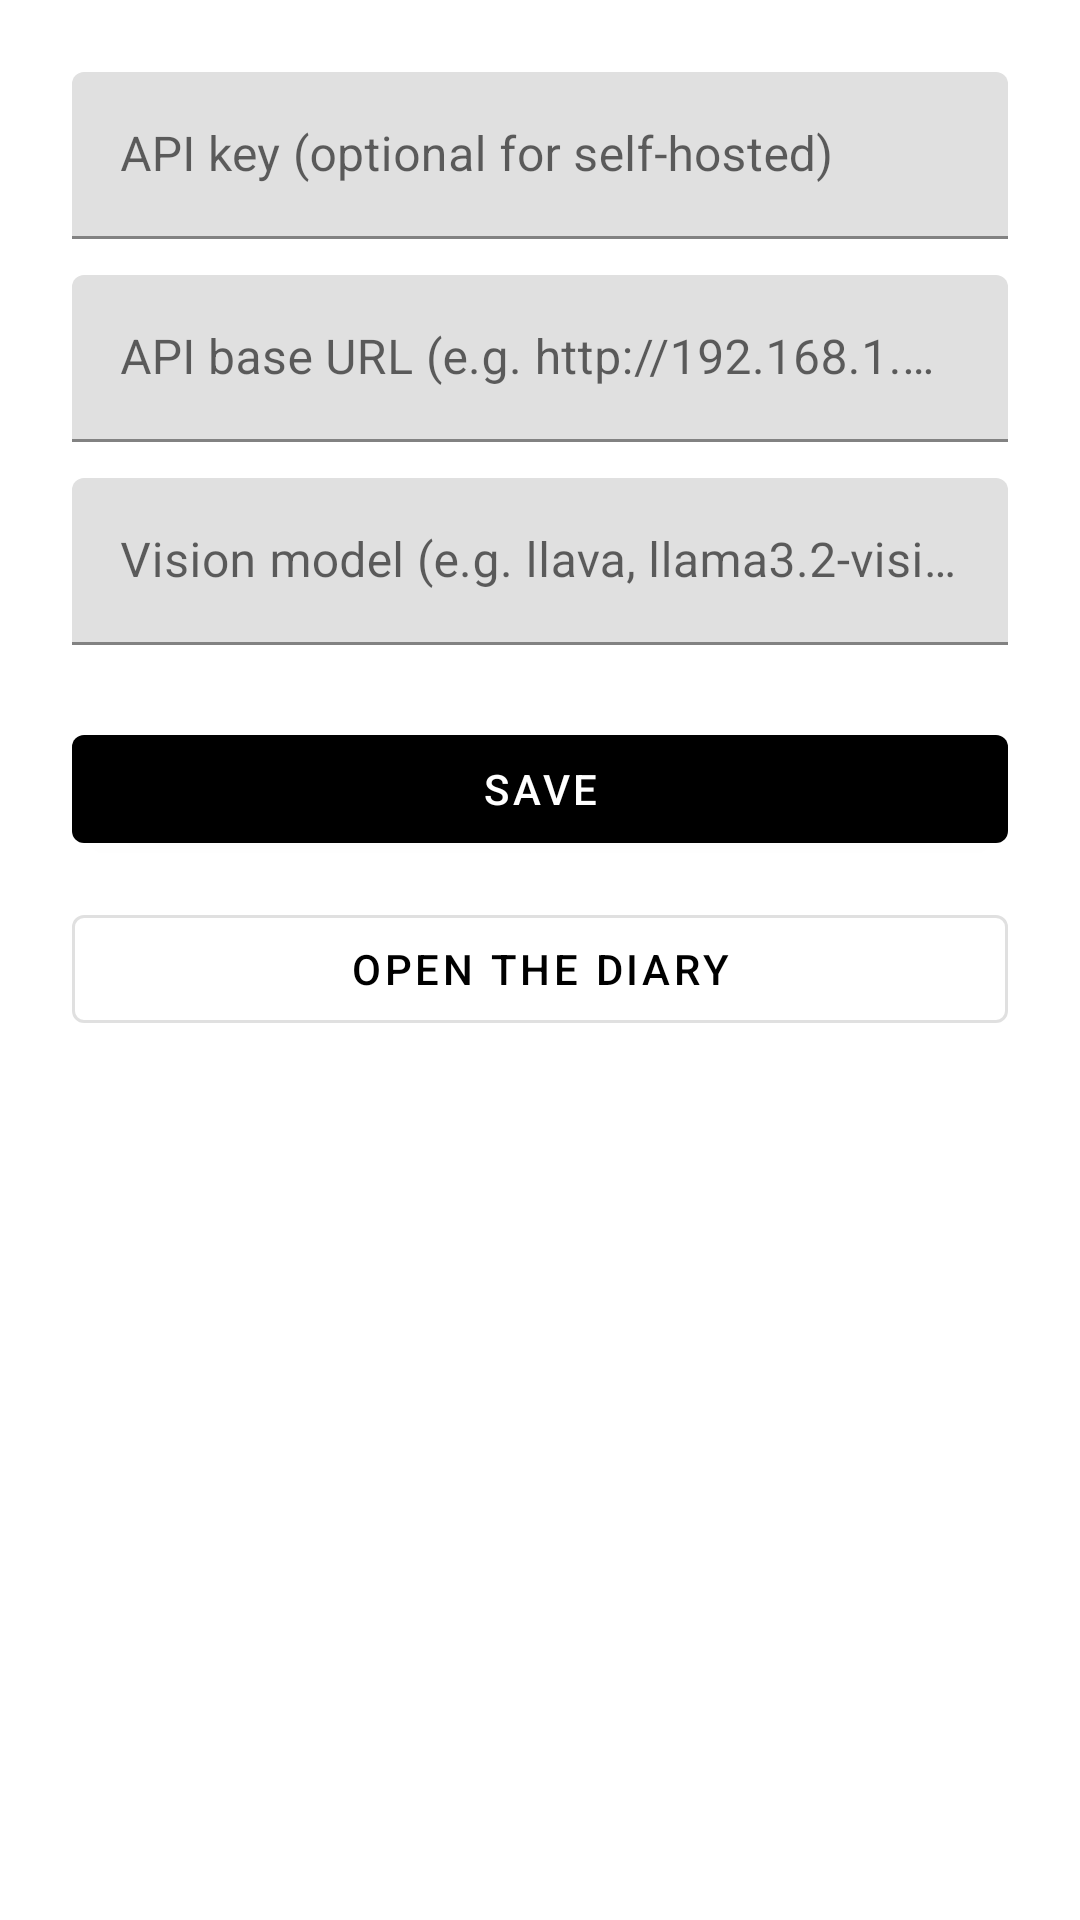

Android layout source for this screen:
<!-- AndroidManifest.xml: application theme Theme.Riddle -->
<!-- res/layout/activity_settings.xml -->
<?xml version="1.0" encoding="utf-8"?>
<ScrollView xmlns:android="http://schemas.android.com/apk/res/android"
    android:layout_width="match_parent"
    android:layout_height="match_parent"
    android:padding="24dp">

    <LinearLayout
        android:layout_width="match_parent"
        android:layout_height="wrap_content"
        android:orientation="vertical">

        <com.google.android.material.textfield.TextInputLayout
            android:layout_width="match_parent"
            android:layout_height="wrap_content"
            android:hint="@string/api_key_hint">

            <com.google.android.material.textfield.TextInputEditText
                android:id="@+id/apiKeyInput"
                android:layout_width="match_parent"
                android:layout_height="wrap_content"
                android:inputType="textPassword" />
        </com.google.android.material.textfield.TextInputLayout>

        <com.google.android.material.textfield.TextInputLayout
            android:layout_width="match_parent"
            android:layout_height="wrap_content"
            android:layout_marginTop="12dp"
            android:hint="@string/api_base_hint">

            <com.google.android.material.textfield.TextInputEditText
                android:id="@+id/apiBaseInput"
                android:layout_width="match_parent"
                android:layout_height="wrap_content"
                android:inputType="textUri" />
        </com.google.android.material.textfield.TextInputLayout>

        <com.google.android.material.textfield.TextInputLayout
            android:layout_width="match_parent"
            android:layout_height="wrap_content"
            android:layout_marginTop="12dp"
            android:hint="@string/api_model_hint">

            <com.google.android.material.textfield.TextInputEditText
                android:id="@+id/apiModelInput"
                android:layout_width="match_parent"
                android:layout_height="wrap_content"
                android:inputType="text" />
        </com.google.android.material.textfield.TextInputLayout>

        <com.google.android.material.button.MaterialButton
            android:id="@+id/saveButton"
            android:layout_width="match_parent"
            android:layout_height="wrap_content"
            android:layout_marginTop="24dp"
            android:text="@string/save" />

        <com.google.android.material.button.MaterialButton
            android:id="@+id/openDiaryButton"
            style="@style/Widget.MaterialComponents.Button.OutlinedButton"
            android:layout_width="match_parent"
            android:layout_height="wrap_content"
            android:layout_marginTop="12dp"
            android:text="@string/open_diary" />
    </LinearLayout>
</ScrollView>
<!-- resources referenced by this layout -->
<resources>
  <string name="api_base_hint">API base URL (e.g. http://192.168.1.50:11434/v1)</string>
  <string name="api_key_hint">API key (optional for self-hosted)</string>
  <string name="api_model_hint">Vision model (e.g. llava, llama3.2-vision)</string>
  <string name="open_diary">Open the diary</string>
  <string name="save">Save</string>
  <style name="Theme.Riddle" parent="Theme.MaterialComponents.DayNight.NoActionBar">
          <item name="colorPrimary">@android:color/black</item>
          <item name="colorOnPrimary">@android:color/white</item>
          <item name="android:windowBackground">@android:color/white</item>
      </style>
</resources>
